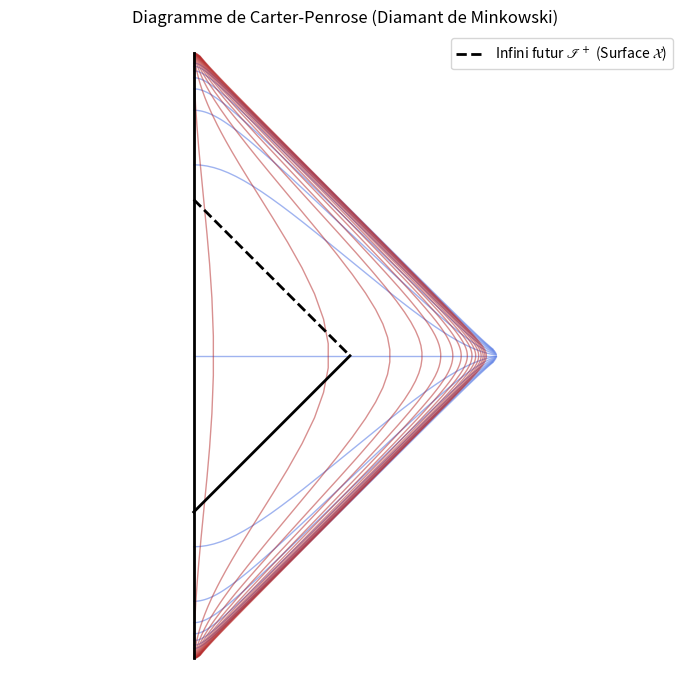

Python code for this plot:
import numpy as np
import matplotlib.pyplot as plt

def penrose_transform(t, r):
    """Applique la transformation conforme d'écrasement avec arctan"""
    u = t + r
    v = t - r
    U = np.arctan(u)
    V = np.arctan(v)
    T = (U + V) / 2
    R = (U - V) / 2
    return R, T

plt.figure(figsize=(7, 7))

# Tracé des lignes à temps constant mais pour r qui varie
valeurs_t = np.linspace(-10, 10, 15)
r_line = np.linspace(0, 20, 200) # pour uniquement tracer la moitié droite du diamant où r > 0
for t_val in valeurs_t:
    R, T = penrose_transform(t_val, r_line)
    plt.plot(R, T, color='royalblue', alpha=0.5, linewidth=1)

# Tracé des lignes à rayon constant mais pour t qui varie
valeurs_r = np.linspace(0.1, 10, 15)
t_line = np.linspace(-20, 20, 200)
for r_val in valeurs_r:
    R, T = penrose_transform(t_line, r_val)
    plt.plot(R, T, color='firebrick', alpha=0.5, linewidth=1)

R_boundary, T_boundary = penrose_transform(t_line, 0) # Origine r=0
plt.plot(R_boundary, T_boundary, color='black', linewidth=2)

plt.plot([0, np.pi/4], [np.pi/4, 0], color='black', linewidth=2, linestyle='--', label=r'Infini futur $\mathscr{I}^+$ (Surface $\mathcal{X}$)')
plt.plot([0, np.pi/4], [-np.pi/4, 0], color='black', linewidth=2)

plt.title("Diagramme de Carter-Penrose (Diamant de Minkowski)", fontsize=12)
plt.legend(loc='upper right', fontsize=10)
plt.axis('equal')
plt.axis('off')

plt.tight_layout()
plt.savefig('diagramme_penrose.png', dpi=300)
plt.show()
